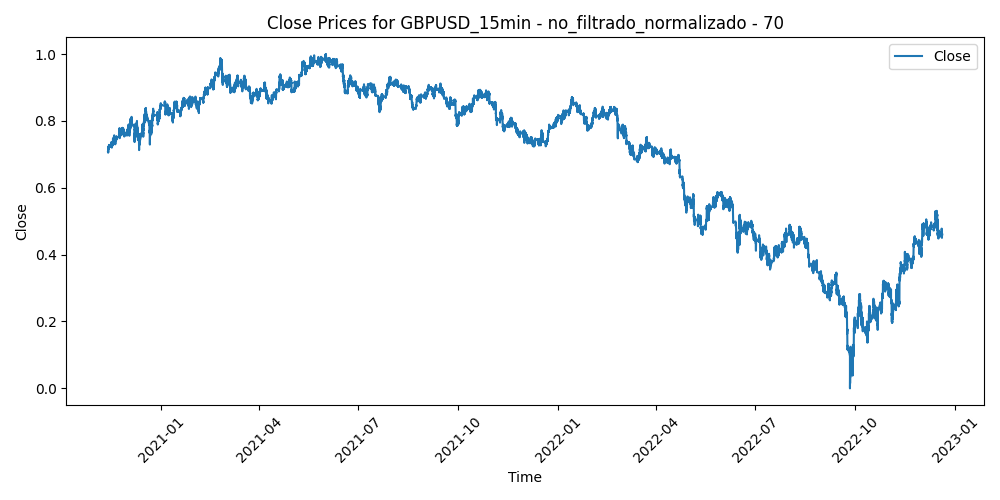

Source data for this figure (header and first rows):
Time, Close, Volume, diferencia_media_70
2020-11-13 00:00:00, 0.707, 0.02841, 0.3741
2020-11-13 00:15:00, 0.7066, 0.008544, 0.3746
2020-11-13 00:30:00, 0.7063, 0.0455, 0.3742
2020-11-13 00:45:00, 0.7067, 0.04689, 0.3706
2020-11-13 01:00:00, 0.7076, 0.0761, 0.3647
2020-11-13 01:15:00, 0.7079, 0.05822, 0.3621
2020-11-13 01:30:00, 0.7083, 0.0755, 0.3585
2020-11-13 01:45:00, 0.708, 0.05981, 0.359
2020-11-13 02:00:00, 0.7078, 0.1162, 0.3588
2020-11-13 02:15:00, 0.7089, 0.09895, 0.3524
2020-11-13 02:30:00, 0.708, 0.08047, 0.3552
2020-11-13 02:45:00, 0.7064, 0.1532, 0.3618
2020-11-13 03:00:00, 0.708, 0.1198, 0.3531
2020-11-13 03:15:00, 0.7079, 0.08583, 0.3528
2020-11-13 03:30:00, 0.7085, 0.1488, 0.3485
2020-11-13 03:45:00, 0.7072, 0.1214, 0.3537
2020-11-13 04:00:00, 0.7057, 0.1488, 0.3596
2020-11-13 04:15:00, 0.706, 0.1099, 0.3568
2020-11-13 04:30:00, 0.7064, 0.1043, 0.3536
2020-11-13 04:45:00, 0.7061, 0.1007, 0.3541
2020-11-13 05:00:00, 0.7059, 0.06954, 0.3539
2020-11-13 05:15:00, 0.7058, 0.07252, 0.353
2020-11-13 05:30:00, 0.7059, 0.08742, 0.3511
2020-11-13 05:45:00, 0.7061, 0.1041, 0.3488
2020-11-13 06:00:00, 0.7063, 0.0904, 0.3466
2020-11-13 06:15:00, 0.7066, 0.07014, 0.3437
2020-11-13 06:30:00, 0.7071, 0.07848, 0.34
2020-11-13 06:45:00, 0.7081, 0.1174, 0.3342
2020-11-13 07:00:00, 0.7075, 0.1164, 0.3362
2020-11-13 07:15:00, 0.7084, 0.07967, 0.3312
2020-11-13 07:30:00, 0.7083, 0.0755, 0.331
2020-11-13 07:45:00, 0.7092, 0.1017, 0.3267
2020-11-13 08:00:00, 0.7085, 0.1049, 0.3293
2020-11-13 08:15:00, 0.7093, 0.06616, 0.3253
2020-11-13 08:30:00, 0.7121, 0.1109, 0.312
2020-11-13 08:45:00, 0.7157, 0.1293, 0.295
2020-11-13 09:00:00, 0.7148, 0.2039, 0.2991
2020-11-13 09:15:00, 0.7153, 0.1528, 0.2962
2020-11-13 09:30:00, 0.714, 0.1762, 0.3016
2020-11-13 09:45:00, 0.7188, 0.1657, 0.2788
2020-11-13 10:00:00, 0.7178, 0.2605, 0.2835
2020-11-13 10:15:00, 0.7177, 0.2333, 0.2843
2020-11-13 10:30:00, 0.716, 0.2724, 0.2925
2020-11-13 10:45:00, 0.7155, 0.2426, 0.2947
2020-11-13 11:00:00, 0.714, 0.2478, 0.3022
2020-11-13 11:15:00, 0.7172, 0.25, 0.2874
2020-11-13 11:30:00, 0.7168, 0.2084, 0.2897
2020-11-13 11:45:00, 0.7213, 0.2625, 0.2687
2020-11-13 12:00:00, 0.7225, 0.2388, 0.2635
2020-11-13 12:15:00, 0.7214, 0.2094, 0.2696
2020-11-13 12:30:00, 0.7238, 0.2203, 0.2586
2020-11-13 12:45:00, 0.7231, 0.2182, 0.2631
2020-11-13 13:00:00, 0.7213, 0.2021, 0.2723
2020-11-13 13:15:00, 0.7228, 0.2293, 0.2663
2020-11-13 13:30:00, 0.7204, 0.1983, 0.2786
2020-11-13 13:45:00, 0.7206, 0.1661, 0.2786
2020-11-13 14:00:00, 0.7175, 0.1969, 0.2943
2020-11-13 14:15:00, 0.7184, 0.1897, 0.2909
2020-11-13 14:30:00, 0.7182, 0.2033, 0.2926
2020-11-13 14:45:00, 0.7193, 0.1943, 0.2879
... 52,136 more rows
